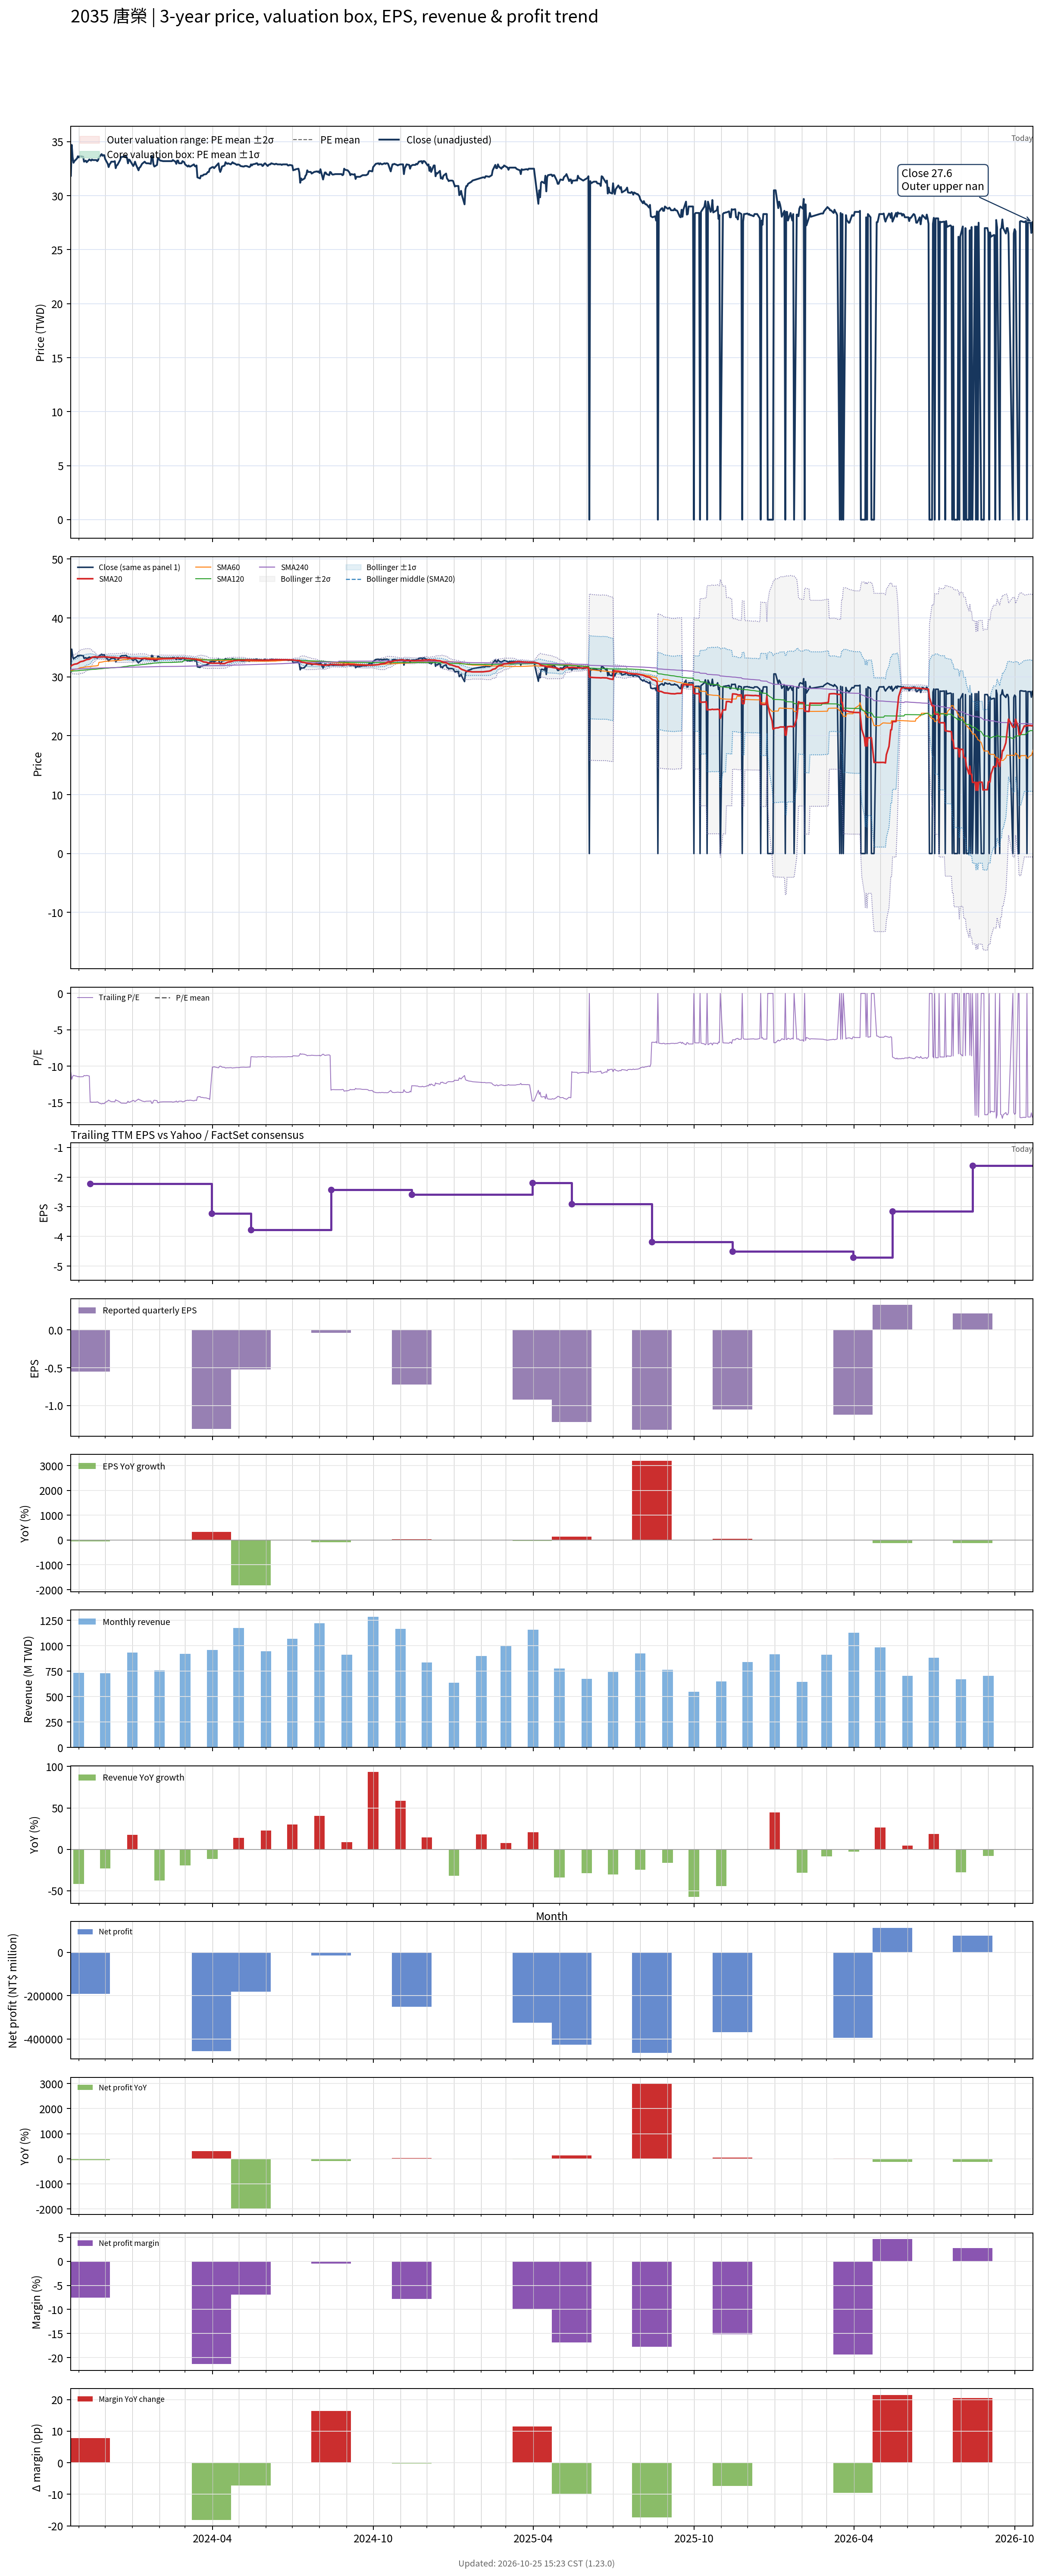

Source data for this figure (header and first rows):
# chart-version: skill-stock-dynamic-val…
date, close, available_date, period_end, eps, ttm_eps, pe, pe_mean, pe_std, price_m2, price_m1, price_mean, price_p1, price_p2, forward_eps, forward_pe, forward_pe_mean, forward_pe_std, forward_price_m2, forward_price_m1, forward_price_mean, forward_price_p1, forward_price_p2, sma20
2023-10-23, 31.85, 2023-08-14, 2023-06-30, -1.4, -2.94, -10.83, , , , , , , , , , , , , , , , , 31.81
2023-10-24, 34.7, 2023-08-14, 2023-06-30, -1.4, -2.94, -11.8, , , , , , , , , , , , , , , , , 31.95
2023-10-25, 33.55, 2023-08-14, 2023-06-30, -1.4, -2.94, -11.41, , , , , , , , , , , , , , , , , 32.02
2023-10-26, 33.05, 2023-08-14, 2023-06-30, -1.4, -2.94, -11.24, , , , , , , , , , , , , , , , , 32.08
2023-10-27, 33.2, 2023-08-14, 2023-06-30, -1.4, -2.94, -11.29, , , , , , , , , , , , , , , , , 32.15
2023-10-30, 33.45, 2023-08-14, 2023-06-30, -1.4, -2.94, -11.38, , , , , , , , , , , , , , , , , 32.23
2023-10-31, 33.65, 2023-08-14, 2023-06-30, -1.4, -2.94, -11.45, , , , , , , , , , , , , , , , , 32.31
2023-11-01, 33.55, 2023-08-14, 2023-06-30, -1.4, -2.94, -11.41, , , , , , , , , , , , , , , , , 32.4
2023-11-02, 33.65, 2023-08-14, 2023-06-30, -1.4, -2.94, -11.45, , , , , , , , , , , , , , , , , 32.49
2023-11-03, 33.65, 2023-08-14, 2023-06-30, -1.4, -2.94, -11.45, , , , , , , , , , , , , , , , , 32.58
2023-11-06, 33.6, 2023-08-14, 2023-06-30, -1.4, -2.94, -11.43, , , , , , , , , , , , , , , , , 32.67
2023-11-07, 33.15, 2023-08-14, 2023-06-30, -1.4, -2.94, -11.28, , , , , , , , , , , , , , , , , 32.73
2023-11-08, 33.2, 2023-08-14, 2023-06-30, -1.4, -2.94, -11.29, , , , , , , , , , , , , , , , , 32.8
2023-11-09, 33.25, 2023-08-14, 2023-06-30, -1.4, -2.94, -11.31, , , , , , , , , , , , , , , , , 32.88
2023-11-10, 33.1, 2023-08-14, 2023-06-30, -1.4, -2.94, -11.26, , , , , , , , , , , , , , , , , 32.94
2023-11-13, 33.35, 2023-08-14, 2023-06-30, -1.4, -2.94, -11.34, , , , , , , , , , , , , , , , , 33.01
2023-11-14, 33.3, 2023-11-14, 2023-09-30, -0.55, -2.23, -14.93, , , , , , , , , , , , , , , , , 33.1
2023-11-15, 33.25, 2023-11-14, 2023-09-30, -0.55, -2.23, -14.91, , , , , , , , , , , , , , , , , 33.19
2023-11-16, 33.35, 2023-11-14, 2023-09-30, -0.55, -2.23, -14.96, , , , , , , , , , , , , , , , , 33.28
2023-11-17, 33.3, 2023-11-14, 2023-09-30, -0.55, -2.23, -14.93, , , , , , , , , , , , , , , , , 33.36
2023-11-20, 33.3, 2023-11-14, 2023-09-30, -0.55, -2.23, -14.93, , , , , , , , , , , , , , , , , 33.43
2023-11-21, 33.3, 2023-11-14, 2023-09-30, -0.55, -2.23, -14.93, , , , , , , , , , , , , , , , , 33.36
2023-11-22, 33.2, 2023-11-14, 2023-09-30, -0.55, -2.23, -14.89, , , , , , , , , , , , , , , , , 33.34
2023-11-23, 33.3, 2023-11-14, 2023-09-30, -0.55, -2.23, -14.93, , , , , , , , , , , , , , , , , 33.35
2023-11-24, 33.55, 2023-11-14, 2023-09-30, -0.55, -2.23, -15.04, , , , , , , , , , , , , , , , , 33.37
2023-11-27, 33.85, 2023-11-14, 2023-09-30, -0.55, -2.23, -15.18, , , , , , , , , , , , , , , , , 33.39
2023-11-28, 33.7, 2023-11-14, 2023-09-30, -0.55, -2.23, -15.11, , , , , , , , , , , , , , , , , 33.4
2023-11-29, 33.75, 2023-11-14, 2023-09-30, -0.55, -2.23, -15.13, , , , , , , , , , , , , , , , , 33.41
2023-11-30, 33.75, 2023-11-14, 2023-09-30, -0.55, -2.23, -15.13, , , , , , , , , , , , , , , , , 33.41
2023-12-01, 33.4, 2023-11-14, 2023-09-30, -0.55, -2.23, -14.98, , , , , , , , , , , , , , , , , 33.4
2023-12-04, 32.95, 2023-11-14, 2023-09-30, -0.55, -2.23, -14.78, , , , , , , , , , , , , , , , , 33.37
2023-12-05, 32.65, 2023-11-14, 2023-09-30, -0.55, -2.23, -14.64, , , , , , , , , , , , , , , , , 33.34
2023-12-06, 32.9, 2023-11-14, 2023-09-30, -0.55, -2.23, -14.75, , , , , , , , , , , , , , , , , 33.33
2023-12-07, 33, 2023-11-14, 2023-09-30, -0.55, -2.23, -14.8, , , , , , , , , , , , , , , , , 33.31
2023-12-08, 33.15, 2023-11-14, 2023-09-30, -0.55, -2.23, -14.87, , , , , , , , , , , , , , , , , 33.31
2023-12-11, 33.15, 2023-11-14, 2023-09-30, -0.55, -2.23, -14.87, , , , , , , , , , , , , , , , , 33.3
2023-12-12, 33.2, 2023-11-14, 2023-09-30, -0.55, -2.23, -14.89, , , , , , , , , , , , , , , , , 33.3
2023-12-13, 32.55, 2023-11-14, 2023-09-30, -0.55, -2.23, -14.6, , , , , , , , , , , , , , , , , 33.27
2023-12-14, 32.8, 2023-11-14, 2023-09-30, -0.55, -2.23, -14.71, , , , , , , , , , , , , , , , , 33.24
2023-12-15, 32.85, 2023-11-14, 2023-09-30, -0.55, -2.23, -14.73, , , , , , , , , , , , , , , , , 33.22
2023-12-18, 33.3, 2023-11-14, 2023-09-30, -0.55, -2.23, -14.93, , , , , , , , , , , , , , , , , 33.22
2023-12-19, 33.55, 2023-11-14, 2023-09-30, -0.55, -2.23, -15.04, , , , , , , , , , , , , , , , , 33.23
2023-12-20, 33.6, 2023-11-14, 2023-09-30, -0.55, -2.23, -15.07, , , , , , , , , , , , , , , , , 33.25
2023-12-21, 33.6, 2023-11-14, 2023-09-30, -0.55, -2.23, -15.07, , , , , , , , , , , , , , , , , 33.26
2023-12-22, 33.6, 2023-11-14, 2023-09-30, -0.55, -2.23, -15.07, , , , , , , , , , , , , , , , , 33.27
2023-12-25, 33.65, 2023-11-14, 2023-09-30, -0.55, -2.23, -15.09, , , , , , , , , , , , , , , , , 33.26
2023-12-26, 33.45, 2023-11-14, 2023-09-30, -0.55, -2.23, -15, , , , , , , , , , , , , , , , , 33.24
2023-12-27, 33, 2023-11-14, 2023-09-30, -0.55, -2.23, -14.8, , , , , , , , , , , , , , , , , 33.2
2023-12-28, 33.35, 2023-11-14, 2023-09-30, -0.55, -2.23, -14.96, , , , , , , , , , , , , , , , , 33.19
2023-12-29, 33.3, 2023-11-14, 2023-09-30, -0.55, -2.23, -14.93, , , , , , , , , , , , , , , , , 33.18
2024-01-02, 32.75, 2023-11-14, 2023-09-30, -0.55, -2.23, -14.69, , , , , , , , , , , , , , , , , 33.17
2024-01-03, 32.9, 2023-11-14, 2023-09-30, -0.55, -2.23, -14.75, , , , , , , , , , , , , , , , , 33.18
2024-01-04, 33.15, 2023-11-14, 2023-09-30, -0.55, -2.23, -14.87, , , , , , , , , , , , , , , , , 33.2
2024-01-05, 32.9, 2023-11-14, 2023-09-30, -0.55, -2.23, -14.75, , , , , , , , , , , , , , , , , 33.19
2024-01-08, 32.35, 2023-11-14, 2023-09-30, -0.55, -2.23, -14.51, , , , , , , , , , , , , , , , , 33.15
2024-01-09, 32.6, 2023-11-14, 2023-09-30, -0.55, -2.23, -14.62, , , , , , , , , , , , , , , , , 33.12
2024-01-10, 32.65, 2023-11-14, 2023-09-30, -0.55, -2.23, -14.64, , , , , , , , , , , , , , , , , 33.09
2024-01-11, 32.8, 2023-11-14, 2023-09-30, -0.55, -2.23, -14.71, , , , , , , , , , , , , , , , , 33.11
2024-01-12, 32.95, 2023-11-14, 2023-09-30, -0.55, -2.23, -14.78, , , , , , , , , , , , , , , , , 33.12
... 670 more rows
